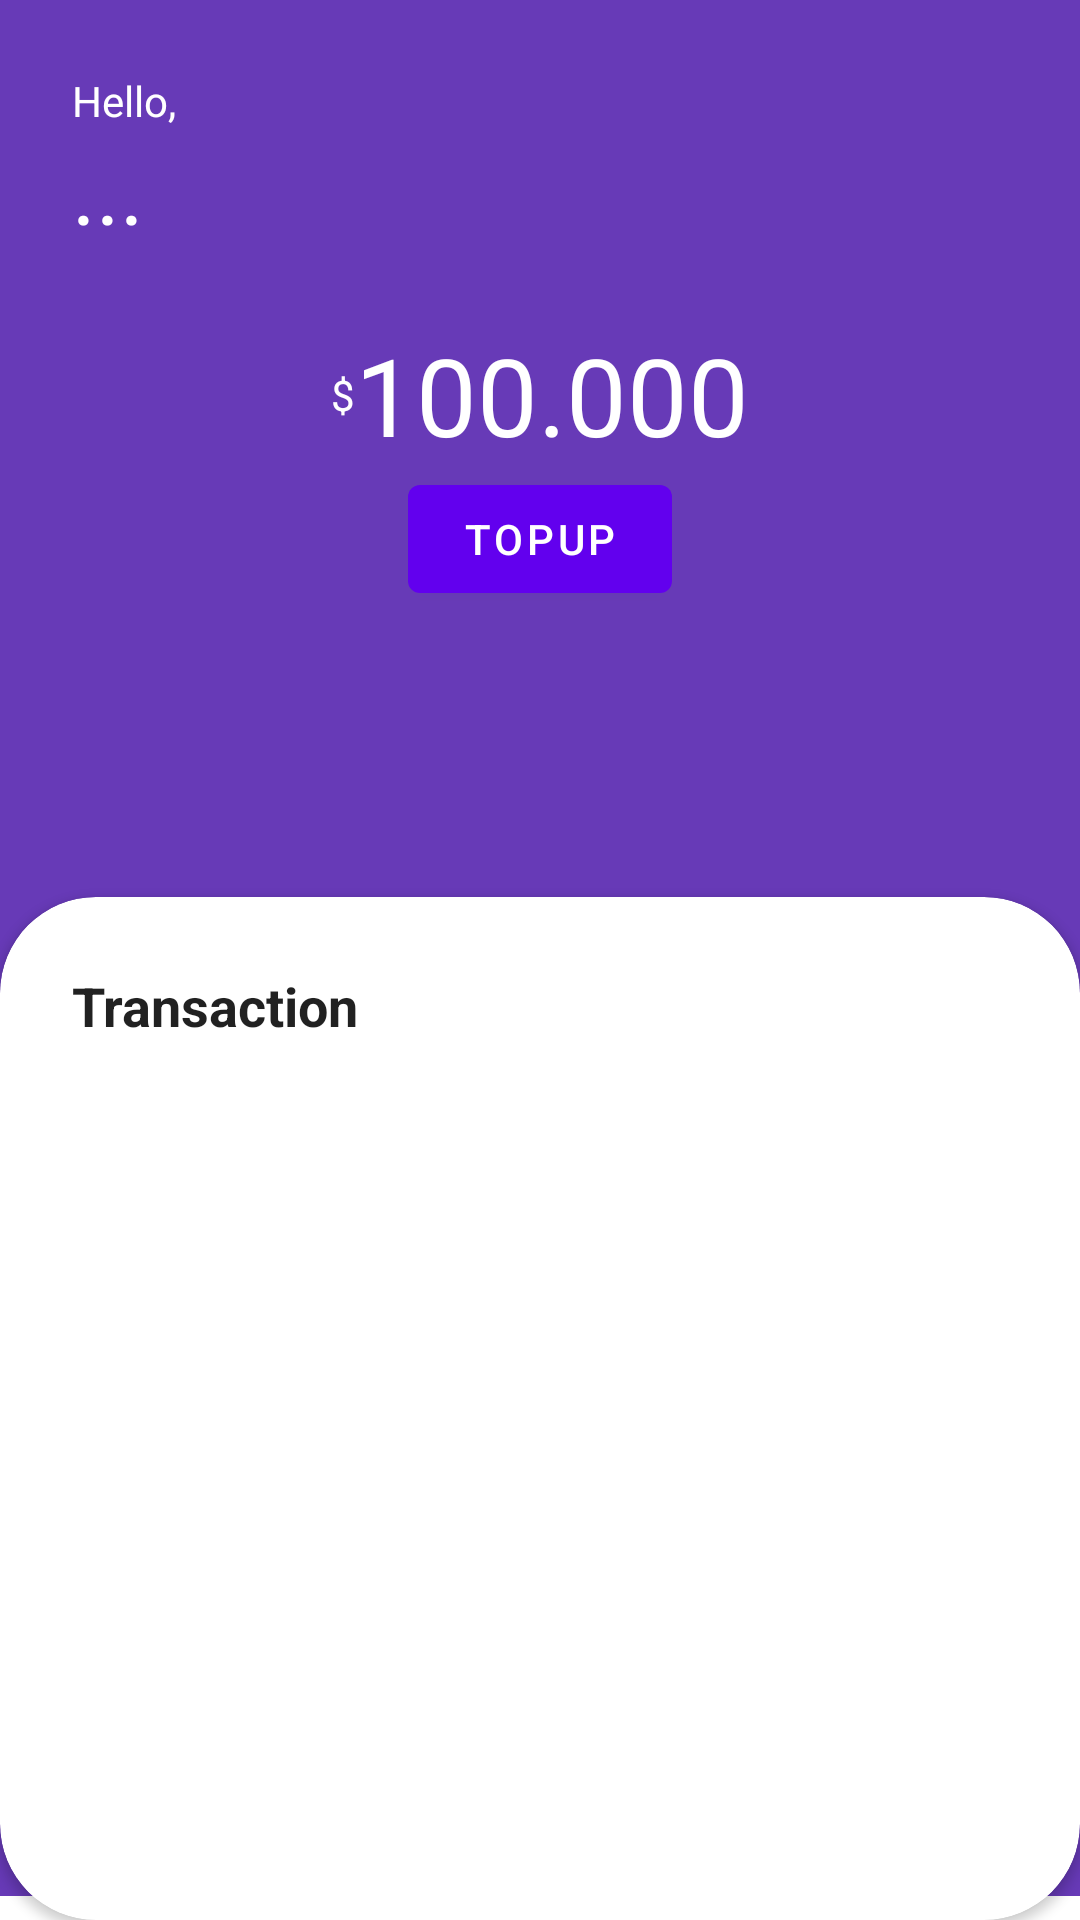

Write the Android layout XML for this screen, with the resource values it uses.
<!-- AndroidManifest.xml: application theme Theme.CryptocurrencyStore -->
<!-- res/layout/fragment_home.xml -->
<?xml version="1.0" encoding="utf-8"?>
<androidx.constraintlayout.widget.ConstraintLayout xmlns:android="http://schemas.android.com/apk/res/android"
    xmlns:app="http://schemas.android.com/apk/res-auto"
    xmlns:tools="http://schemas.android.com/tools"
    android:layout_width="match_parent"
    android:layout_height="match_parent"
    tools:context=".ui.home.HomeFragment">

    <LinearLayout
        android:id="@+id/linearLayout3"
        android:layout_width="match_parent"
        android:layout_height="0dp"
        android:layout_marginBottom="8dp"
        android:background="#673AB7"
        android:orientation="vertical"
        android:padding="24dp"
        app:layout_constraintBottom_toBottomOf="parent"
        app:layout_constraintEnd_toEndOf="parent"
        app:layout_constraintStart_toStartOf="parent"
        app:layout_constraintTop_toTopOf="parent">

        <TextView
            android:id="@+id/textView9"
            android:layout_width="match_parent"
            android:layout_height="wrap_content"
            android:text="Hello,"
            android:textColor="@color/white" />

        <TextView
            android:id="@+id/textViewName"
            android:layout_width="match_parent"
            android:layout_height="wrap_content"
            android:text="..."
            android:textColor="@color/white"
            android:textSize="30sp" />

        <LinearLayout
            android:layout_width="match_parent"
            android:layout_height="wrap_content"
            android:layout_marginTop="24dp"
            android:gravity="center"
            android:orientation="horizontal">

            <TextView
                android:id="@+id/textView12"
                android:layout_width="wrap_content"
                android:layout_height="wrap_content"
                android:text="$"
                android:textColor="@color/white" />

            <TextView
                android:id="@+id/textViewBalance"
                android:layout_width="wrap_content"
                android:layout_height="wrap_content"
                android:text="100.000"
                android:textColor="@color/white"
                android:textSize="36sp" />
        </LinearLayout>

        <com.google.android.material.button.MaterialButton
            android:id="@+id/materialButtonTopup"
            android:layout_width="wrap_content"
            android:layout_height="wrap_content"
            android:layout_gravity="center"
            android:text="Topup" />
    </LinearLayout>

    <androidx.cardview.widget.CardView
        android:layout_width="0dp"
        android:layout_height="341dp"
        app:cardCornerRadius="32dp"
        app:layout_constraintBottom_toBottomOf="parent"
        app:layout_constraintEnd_toEndOf="parent"
        app:layout_constraintStart_toStartOf="parent"
        app:layout_constraintTop_toTopOf="parent"
        app:layout_constraintVertical_bias="1.0">


        <LinearLayout
            android:layout_width="match_parent"
            android:layout_height="match_parent"
            android:orientation="vertical">

            <TextView
                android:id="@+id/textView15"
                android:layout_width="wrap_content"
                android:layout_height="wrap_content"
                android:layout_marginLeft="24dp"
                android:layout_marginTop="24dp"
                android:layout_marginBottom="4dp"
                android:text="Transaction"
                android:textAppearance="@style/TextAppearance.AppCompat.Body1"
                android:textSize="18sp"
                android:textStyle="bold" />

            <androidx.recyclerview.widget.RecyclerView
                android:id="@+id/recyclerViewTransaction"
                android:layout_width="match_parent"
                android:layout_height="match_parent"
                android:paddingBottom="64dp"
                android:paddingTop="2dp" />
        </LinearLayout>

    </androidx.cardview.widget.CardView>

</androidx.constraintlayout.widget.ConstraintLayout>
<!-- resources referenced by this layout -->
<resources>
  <color name="white">#FFFFFFFF</color>
  <style name="Theme.CryptocurrencyStore" parent="Theme.MaterialComponents.DayNight.NoActionBar">
          
  
          <item name="colorPrimary">@color/purple_500</item>
          <item name="colorPrimaryVariant">@color/purple_700</item>
          <item name="colorOnPrimary">@color/white</item>
          
          <item name="colorSecondary">@color/teal_200</item>
          <item name="colorSecondaryVariant">@color/teal_700</item>
          <item name="colorOnSecondary">@color/black</item>
          
          <item name="android:statusBarColor" tools:targetApi="l">?attr/colorPrimaryVariant</item>
          
      </style>
  <color name="purple_500">#FF6200EE</color>
  <color name="purple_700">#FF3700B3</color>
  <color name="teal_200">#FF03DAC5</color>
  <color name="teal_700">#FF018786</color>
  <color name="black">#FF000000</color>
</resources>
